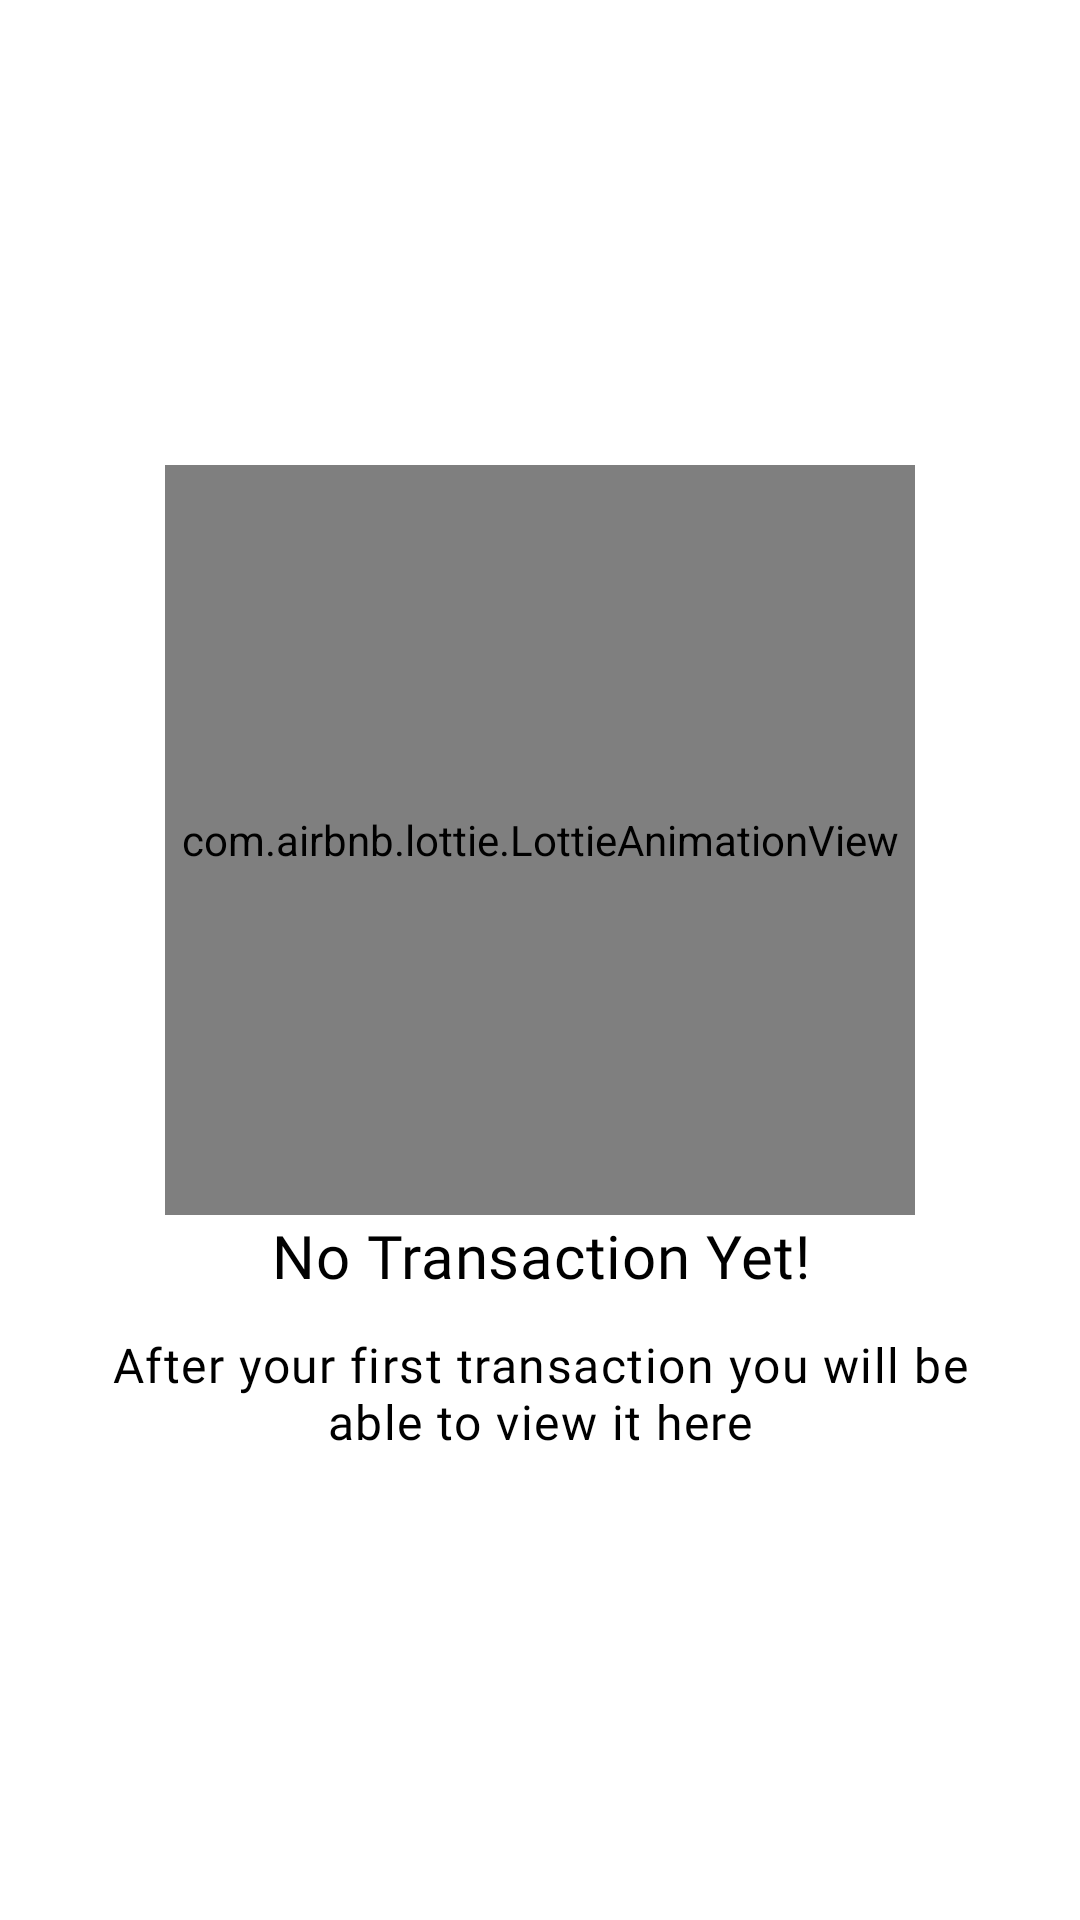

This screen was rendered from an Android layout file. Write that file and the resources it references.
<!-- AndroidManifest.xml: application theme Theme.ProjectKeep -->
<!-- res/layout/empty_layout.xml -->
<RelativeLayout xmlns:android="http://schemas.android.com/apk/res/android"
    xmlns:app="http://schemas.android.com/apk/res-auto"
    xmlns:tools="http://schemas.android.com/tools"
    android:id="@+id/empty_state_view"
    android:layout_width="match_parent"
    android:layout_height="match_parent"
    android:gravity="center">

    <com.airbnb.lottie.LottieAnimationView
        android:id="@+id/empty_state_image"
        android:layout_width="250dp"
        android:layout_height="250dp"
        android:layout_centerHorizontal="true"
        app:lottie_autoPlay="true"
        app:lottie_loop="true"
        app:lottie_rawRes="@raw/neko"
        app:lottie_repeatMode="restart"
        />

    <TextView
        android:id="@+id/empty_state_title"
        android:layout_width="match_parent"
        android:layout_height="wrap_content"
        android:layout_below="@id/empty_state_image"
        android:layout_centerHorizontal="true"
        android:fontFamily="@font/arialbd"
        android:gravity="center_horizontal"
        android:text="@string/text_transaction_empty_title"
        android:textAppearance="@style/TextAppearance.MaterialComponents.Headline6"
        android:textColor="@color/black" />


    <TextView
        android:id="@+id/empty_state_description"
        android:layout_width="wrap_content"
        android:layout_height="wrap_content"
        android:layout_below="@id/empty_state_title"
        android:layout_centerHorizontal="true"
        android:layout_marginStart="32dp"
        android:layout_marginTop="12dp"
        android:layout_marginEnd="32dp"
        android:fontFamily="@font/arialbd"
        android:gravity="center_horizontal"
        android:text="@string/text_transaction_empty_desc"
        android:textAppearance="@style/TextAppearance.MaterialComponents.Body1"
        android:textColor="@color/black" />

</RelativeLayout>
<!-- resources referenced by this layout -->
<resources>
  <color name="black">#FF000000</color>
  <string name="text_transaction_empty_desc">After your first transaction you will be able to view it here</string>
  <string name="text_transaction_empty_title">No Transaction Yet!</string>
  <style name="Theme.ProjectKeep" parent="Theme.MaterialComponents.DayNight.NoActionBar">
          
          <item name="colorPrimary">@color/purple_500</item>
          <item name="colorPrimaryVariant">@color/purple_700</item>
          <item name="colorOnPrimary">@color/white</item>
          
          <item name="colorSecondary">@color/teal_200</item>
          <item name="colorSecondaryVariant">@color/teal_700</item>
          <item name="colorOnSecondary">@color/black</item>
          
          <item name="android:statusBarColor" tools:targetApi="l">@color/firstblue</item>
      </style>
  <color name="purple_500">#FF6200EE</color>
  <color name="purple_700">#FF3700B3</color>
  <color name="white">#FFFFFFFF</color>
  <color name="teal_200">#FF03DAC5</color>
  <color name="teal_700">#FF018786</color>
  <color name="firstblue">#7FBCD2</color>
</resources>
